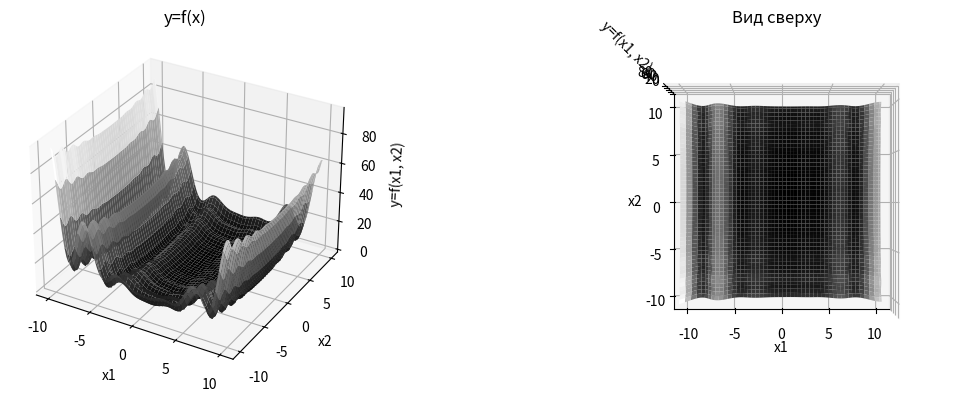

Python code for this plot:
import numpy as np
import matplotlib.pyplot as plt
x1 = np.linspace (-10, 10, 100)
x2 = np.linspace (-10, 10, 100)
def makeData ():
    x, y = np.meshgrid(x1, x2)
    
    w1=1+(x-1)/4
    w2=1+(y-1)/4

    z = (np.sin(np.pi * w1))**2 + (w1 - 1)**2 * (1 + 10 * (np.sin(np.pi * w1 + 1))**2) + (w2 - 1)**2 * (1 + (np.sin(2 * np.pi * w2)**2))
    return  x, y, z

if __name__ == '__main__':
    x, y, z = makeData()

    fig = plt.figure(figsize=(14, 10))
    axes1 = fig.add_subplot(221, projection='3d')
    axes1.plot_surface(x, y, z, cmap='gray' )
    axes1.set_title('y=f(x)')
    axes1.set_xlabel('x1')
    axes1.set_ylabel('x2')
    axes1.set_zlabel('y=f(x1, x2)')
    
    axes2 = fig.add_subplot(222, projection='3d')
    axes2.plot_surface(x, y, z, cmap='gray')
    axes2.view_init(elev=90, azim=-90)
    axes2.set_title('Вид сверху')
    axes2.set_xlabel('x1')
    axes2.set_ylabel('x2')
    axes2.set_zlabel('y=f(x1, x2)')

    plt.show()
